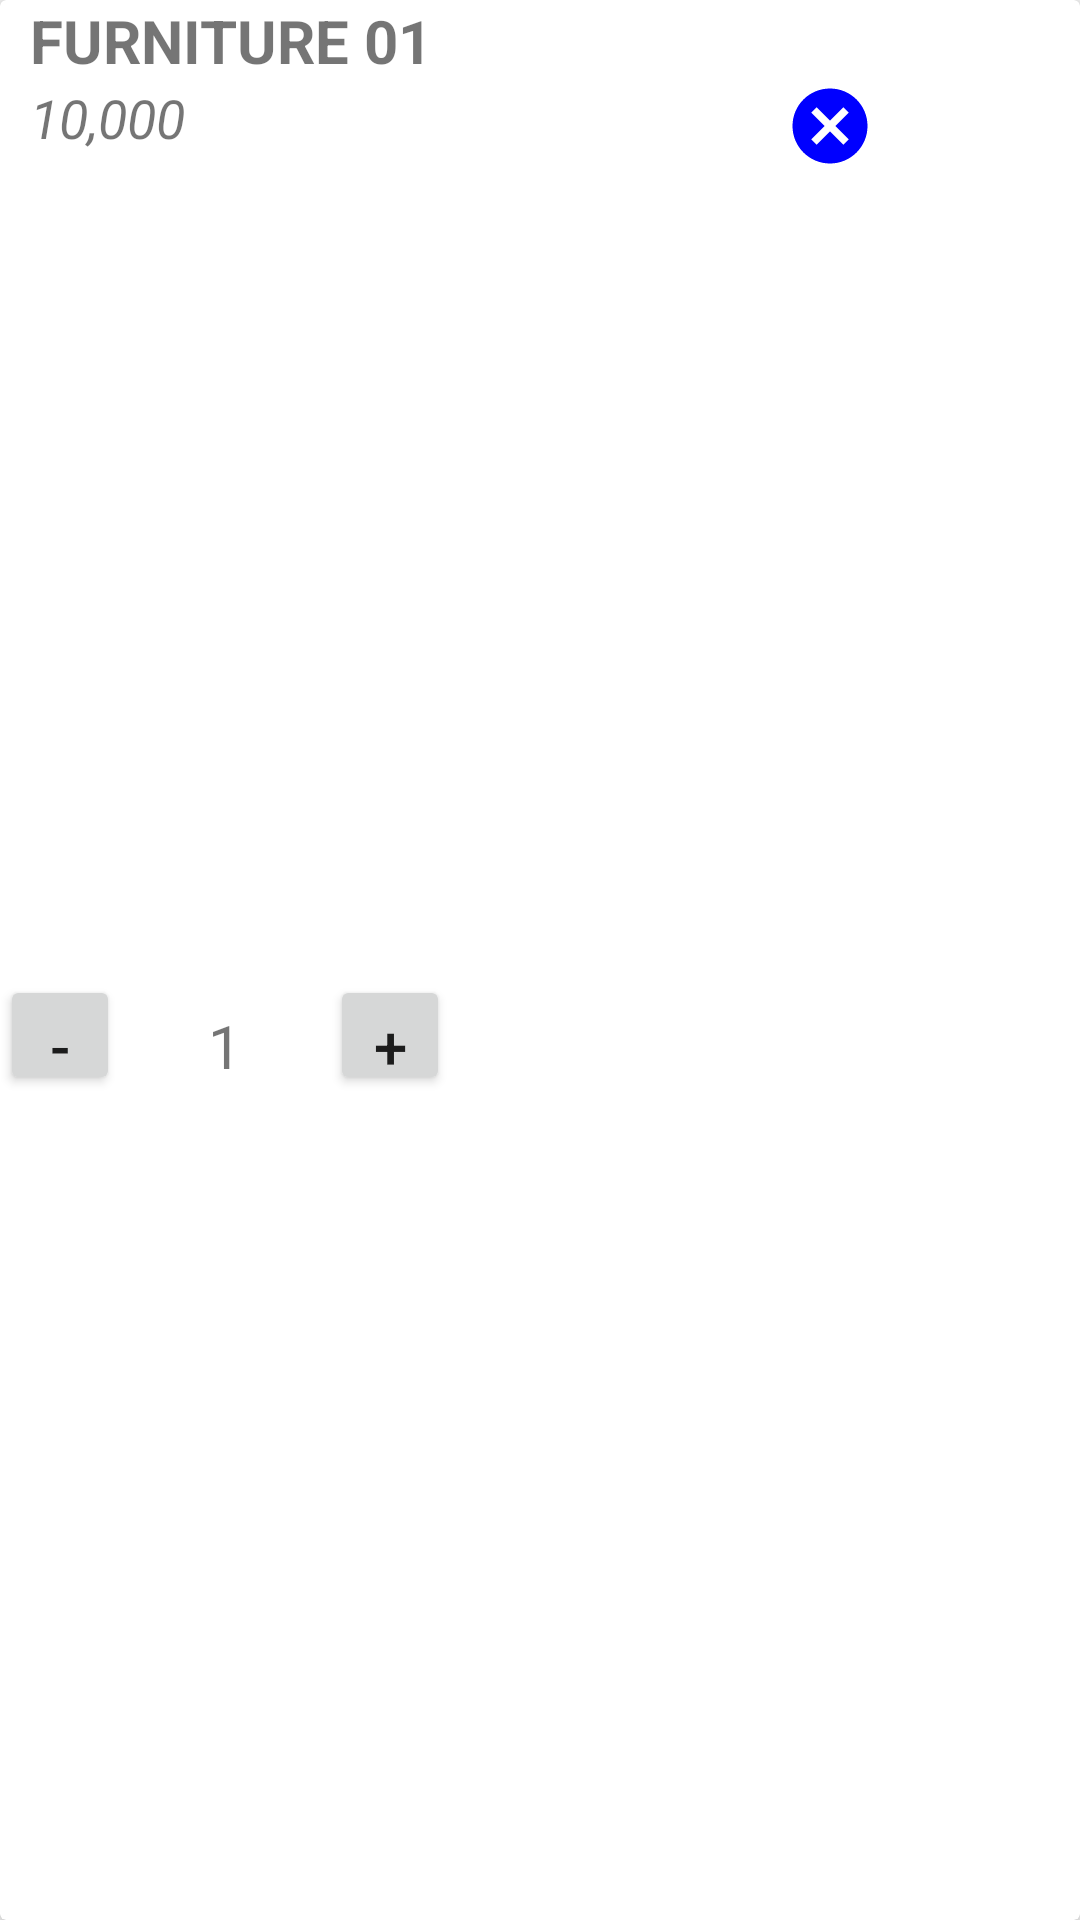

Layout XML and referenced resources for this Android screen:
<!-- AndroidManifest.xml: application theme AppTheme -->
<!-- res/layout/cartlayout.xml -->
<?xml version="1.0" encoding="utf-8"?>
<android.support.v7.widget.CardView xmlns:android="http://schemas.android.com/apk/res/android"
    android:layout_width="match_parent"
    android:layout_height="wrap_content"
    xmlns:app="http://schemas.android.com/apk/res-auto"
    android:layout_margin="8dp"
    android:id="@+id/cartcard"
    app:cardElevation="4dp"
    >
        
        <LinearLayout
            android:orientation="vertical"
            android:layout_width="match_parent"
            android:layout_height="match_parent">

            <TextView
                android:layout_width="wrap_content"
                android:layout_height="wrap_content"
                android:id="@+id/cart_item_name"
                android:layout_marginLeft="10dp"
                android:gravity="center_vertical|start"
                android:textAllCaps="true"
                android:text="furniture 01"
                android:textSize="20sp"
                android:textStyle="bold"/>

            <LinearLayout
                android:orientation="horizontal"
                android:layout_width="match_parent"
                android:layout_height="wrap_content">
            <TextView
                android:layout_width="wrap_content"
                android:layout_height="wrap_content"
                android:id="@+id/cart_item_price"
                android:layout_marginLeft="10dp"
                android:gravity="center_vertical|start"
                android:textAllCaps="true"
                android:text="10,000"
                android:textSize="18sp"
                android:textStyle="italic"/>

                <Button
                    android:background="@drawable/ic_cancel_black_24dp"
                    android:layout_gravity="start"
                    android:id="@+id/btnItemCancel"
                    android:layout_width="30dp"
                    android:layout_height="30dp"
                    android:layout_marginLeft="200dp" />

            </LinearLayout>

            <LinearLayout
                android:orientation="horizontal"
                android:layout_width="match_parent"
                android:layout_height="match_parent">

            <Button
                android:text="-"
                android:textSize="20dp"
                android:id="@+id/btnDecrement"
                android:layout_width="40dp"
                android:layout_marginRight="20dp"
                android:layout_height="40dp" />

                <TextView
                    android:layout_width="30dp"
                    android:gravity="center"
                    android:id="@+id/quantity"
                    android:textSize="20dp"
                    android:layout_height="match_parent"
                    android:text="1"/>


                <Button
                    android:layout_marginLeft="20dp"
                    android:text="+"
                    android:textSize="20dp"
                    android:id="@+id/btnIncrement"
                    android:layout_width="40dp"
                    android:layout_height="40dp" />

            </LinearLayout>
        </LinearLayout>

</android.support.v7.widget.CardView>
<!-- resources referenced by this layout -->
<resources>
  <!-- drawable ic_cancel_black_24dp (drawable) -->
  <vector xmlns:android="http://schemas.android.com/apk/res/android"
          android:width="24dp"
          android:height="24dp"
          android:viewportWidth="24.0"
          android:viewportHeight="24.0">
      <path
          android:fillColor="#0000ff"
          android:pathData="M12,2C6.47,2 2,6.47 2,12s4.47,10 10,10 10,-4.47 10,-10S17.53,2 12,2zM17,15.59L15.59,17 12,13.41 8.41,17 7,15.59 10.59,12 7,8.41 8.41,7 12,10.59 15.59,7 17,8.41 13.41,12 17,15.59z"/>
  </vector>
  <style name="AppTheme" parent="Theme.AppCompat.Light.NoActionBar">
          
          <item name="windowActionBar">false</item>
         <item name="colorPrimary">@color/colorPrimary</item>
          <item name="colorPrimaryDark">@color/colorPrimaryDark</item>
          <item name="colorAccent">@color/colorAccent</item>
      </style>
  <color name="colorPrimary">#686868</color>
  <color name="colorPrimaryDark">#A9A9A9</color>
  <color name="colorAccent">#D56900</color>
</resources>
